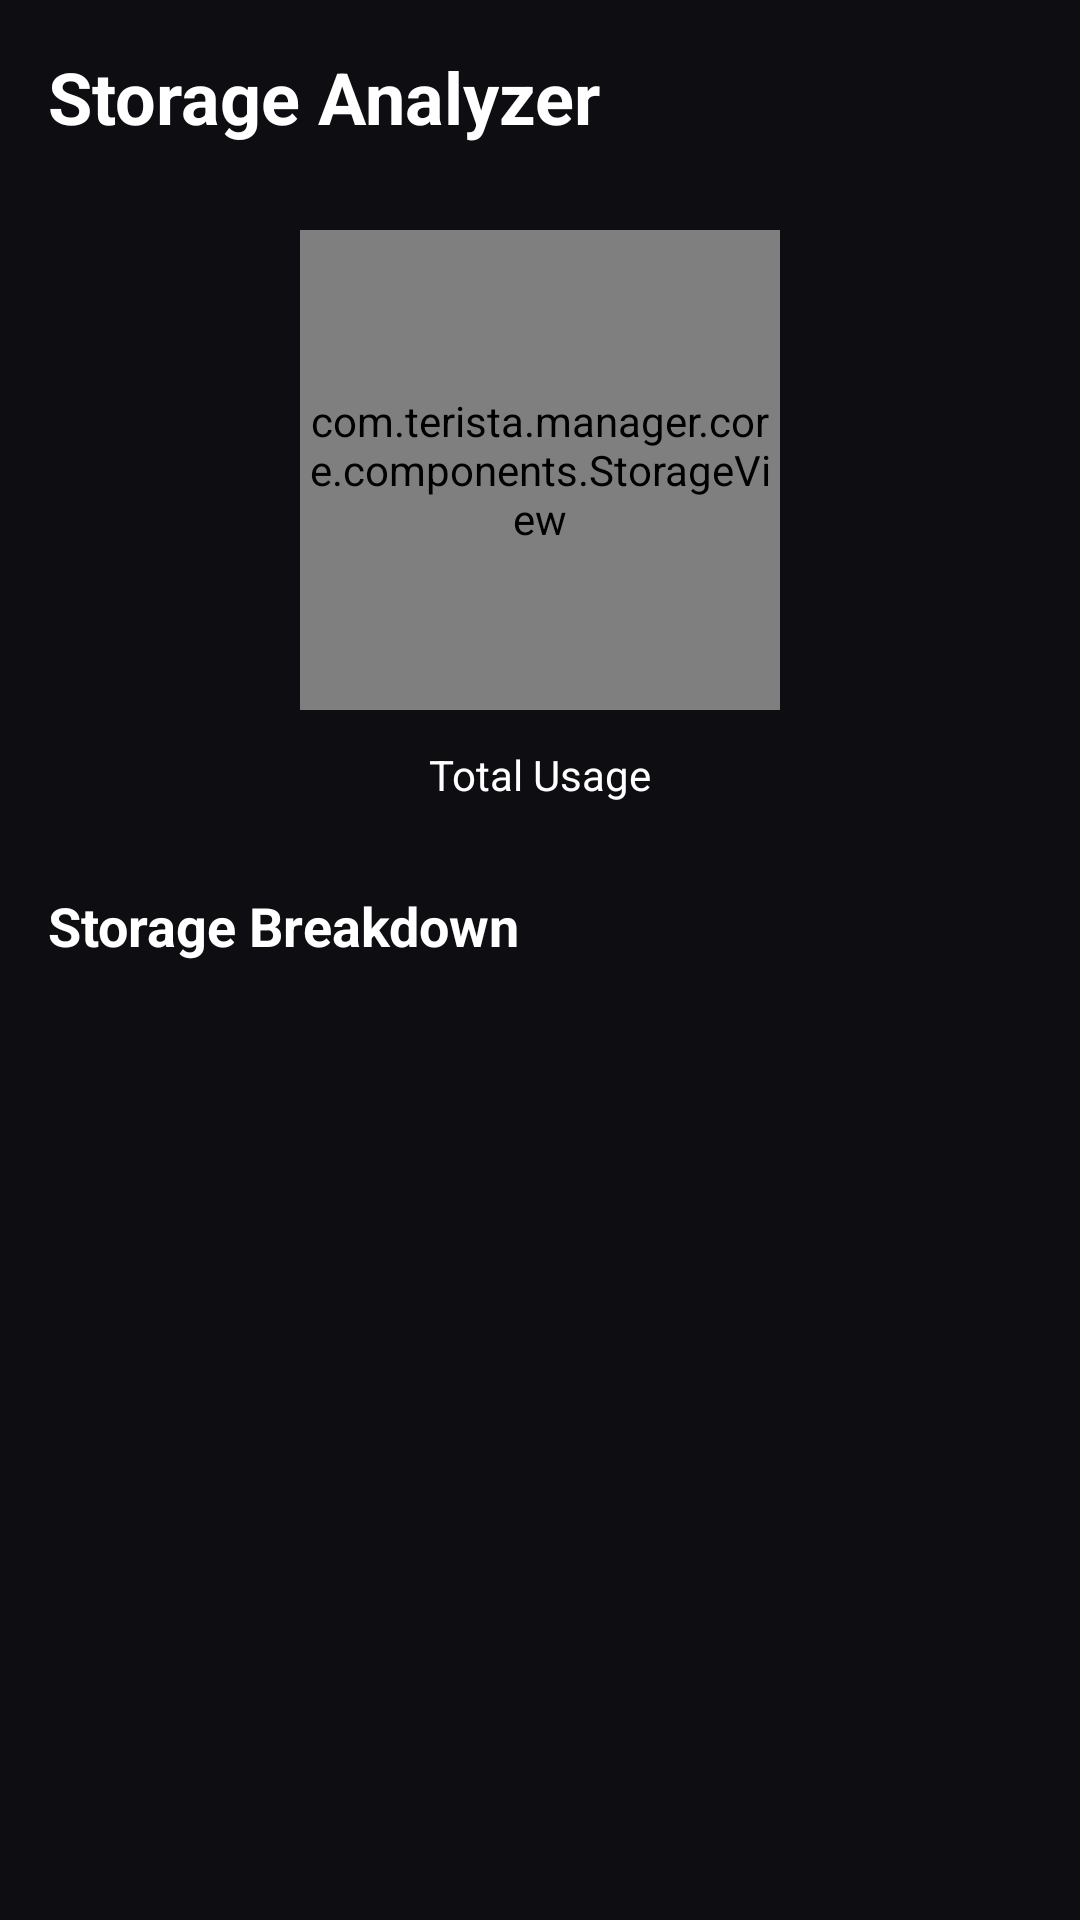

Here is an Android app screen rendered from its layout file. Give the layout XML and the strings, colors and styles it references.
<!-- AndroidManifest.xml: activity theme Theme.TeristaManager -->
<!-- res/layout/activity_storage_analyzer.xml -->
<?xml version="1.0" encoding="utf-8"?>
<LinearLayout xmlns:android="http://schemas.android.com/apk/res/android"
    android:layout_width="match_parent"
    android:layout_height="match_parent"
    android:orientation="vertical"
    android:background="#0D0D12"
    android:padding="16dp">

    <TextView
        android:layout_width="wrap_content"
        android:layout_height="wrap_content"
        android:text="Storage Analyzer"
        android:textColor="@android:color/white"
        android:textSize="24sp"
        android:textStyle="bold"
        android:layout_marginBottom="24dp" />

    
    <LinearLayout
        android:layout_width="match_parent"
        android:layout_height="200dp"
        android:layout_marginBottom="24dp"
        android:gravity="center"
        android:orientation="vertical">

        <com.terista.manager.core.components.StorageView
            android:id="@+id/storageView"
            android:layout_width="160dp"
            android:layout_height="160dp" />
        <TextView
            android:layout_width="wrap_content"
            android:layout_height="wrap_content"
            android:layout_marginTop="12dp"
            android:text="Total Usage"
            android:textColor="@android:color/white"
            android:textSize="14sp" />
    </LinearLayout>

    
    <TextView
        android:layout_width="wrap_content"
        android:layout_height="wrap_content"
        android:text="Storage Breakdown"
        android:textColor="@android:color/white"
        android:textSize="18sp"
        android:textStyle="bold"
        android:layout_marginBottom="16dp" />

    <androidx.recyclerview.widget.RecyclerView
        android:id="@+id/recyclerStorage"
        android:layout_width="match_parent"
        android:layout_height="0dp"
        android:layout_weight="1" />

</LinearLayout>
<!-- resources referenced by this layout -->
<resources>
  <style name="Theme.TeristaManager" parent="Theme.MaterialComponents.DayNight.DarkActionBar">
          <item name="colorPrimary">#FF6B35</item>
          <item name="colorPrimaryVariant">#F7931E</item>
          <item name="colorOnPrimary">@android:color/white</item>
          <item name="colorSecondary">#FF6B35</item>
          <item name="android:statusBarColor">#0D0D12</item>
          <item name="android:windowBackground">#0D0D12</item>
      </style>
</resources>
